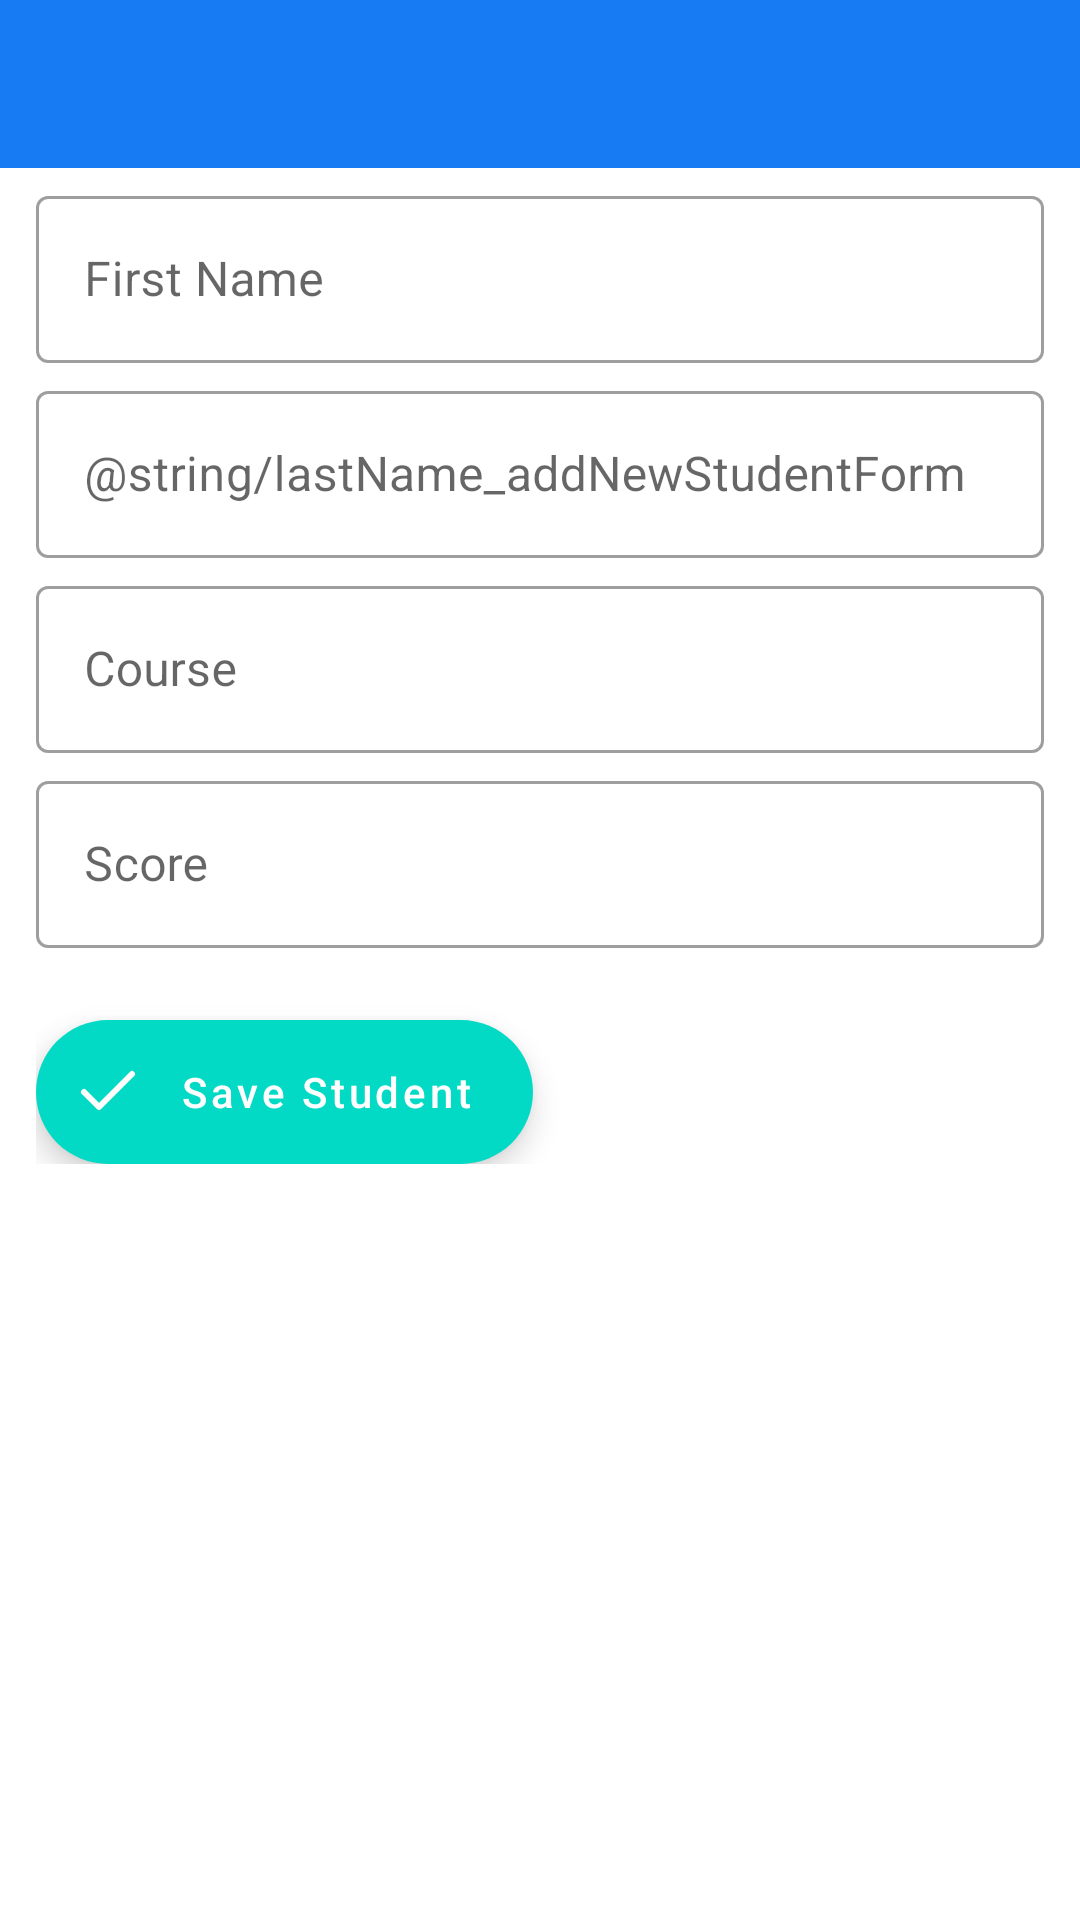

Layout XML and referenced resources for this Android screen:
<!-- AndroidManifest.xml: application theme AppTheme -->
<!-- res/layout/activity_add_new_student.xml -->
<?xml version="1.0" encoding="utf-8"?>
<LinearLayout xmlns:android="http://schemas.android.com/apk/res/android"
    xmlns:app="http://schemas.android.com/apk/res-auto"
    xmlns:tools="http://schemas.android.com/tools"
    android:layout_width="match_parent"
    android:layout_height="match_parent"
    android:orientation="vertical"
    tools:context=".AddNewStudentActivity">

    <com.google.android.material.appbar.AppBarLayout
        android:id="@+id/appBar_addNewStudent"
        android:layout_width="match_parent"
        android:layout_height="wrap_content">

        <androidx.appcompat.widget.Toolbar
            android:id="@+id/toolbar_addNewStudent"
            android:layout_width="match_parent"
            android:layout_height="wrap_content"
            app:titleTextColor="@color/white" />
    </com.google.android.material.appbar.AppBarLayout>

    <LinearLayout
        android:layout_width="match_parent"
        android:layout_height="wrap_content"
        android:orientation="vertical"
        android:paddingStart="12dp"
        android:paddingEnd="12dp">

        <com.google.android.material.textfield.TextInputLayout
            style="@style/Widget.MaterialComponents.TextInputLayout.OutlinedBox"
            android:layout_width="match_parent"
            android:layout_height="wrap_content"
            android:layout_marginTop="4dp">

            <com.google.android.material.textfield.TextInputEditText
                android:id="@+id/et_addNewStudent_firstName"
                android:layout_width="match_parent"
                android:layout_height="wrap_content"
                android:hint="@string/firstName_addNewStudentForm" />
        </com.google.android.material.textfield.TextInputLayout>

        <com.google.android.material.textfield.TextInputLayout
            style="@style/Widget.MaterialComponents.TextInputLayout.OutlinedBox"
            android:layout_width="match_parent"
            android:layout_height="wrap_content"
            android:layout_marginTop="4dp">

            <com.google.android.material.textfield.TextInputEditText
                android:id="@+id/et_addNewStudent_LastName"
                android:layout_width="match_parent"
                android:layout_height="wrap_content"
                android:hint="@string/lastName_addNewStudentForm" />
        </com.google.android.material.textfield.TextInputLayout>

        <com.google.android.material.textfield.TextInputLayout
            style="@style/Widget.MaterialComponents.TextInputLayout.OutlinedBox"
            android:layout_width="match_parent"
            android:layout_height="wrap_content"
            android:layout_marginTop="4dp">

            <com.google.android.material.textfield.TextInputEditText
                android:id="@+id/et_addNewStudent_course"
                android:layout_width="match_parent"
                android:layout_height="wrap_content"
                android:hint="@string/course_addNewStudentForm" />
        </com.google.android.material.textfield.TextInputLayout>

        <com.google.android.material.textfield.TextInputLayout
            style="@style/Widget.MaterialComponents.TextInputLayout.OutlinedBox"
            android:layout_width="match_parent"
            android:layout_height="wrap_content"
            android:layout_marginTop="4dp">

            <com.google.android.material.textfield.TextInputEditText
                android:id="@+id/et_addNewStudent_score"
                android:layout_width="match_parent"
                android:layout_height="wrap_content"
                android:hint="@string/score_addNewStudentForm"
                android:inputType="number" />
        </com.google.android.material.textfield.TextInputLayout>

        <com.google.android.material.floatingactionbutton.ExtendedFloatingActionButton
            android:id="@+id/fab_saveStudent"
            android:layout_width="wrap_content"
            android:layout_height="wrap_content"
            android:layout_marginTop="24dp"
            android:text="@string/saveStudent_addNewStudentForm"
            android:textAllCaps="false"
            app:icon="@drawable/ic_done_white_24dp" />
    </LinearLayout>
</LinearLayout>
<!-- resources referenced by this layout -->
<resources>
  <color name="white">#ffffff</color>
  <!-- drawable ic_done_white_24dp (drawable) -->
  <vector xmlns:android="http://schemas.android.com/apk/res/android"
      android:width="24dp"
      android:height="24dp"
      android:viewportWidth="24"
      android:viewportHeight="24">
      <path
          android:pathData="M20,6l-11,11l-5,-5"
          android:strokeLineJoin="round"
          android:strokeWidth="2"
          android:fillColor="#00000000"
          android:strokeColor="#fff"
          android:strokeLineCap="round"/>
  </vector>
  <string name="course_addNewStudentForm">Course</string>
  <string name="firstName_addNewStudentForm">First Name</string>
  <string name="saveStudent_addNewStudentForm">Save Student</string>
  <string name="score_addNewStudentForm">Score</string>
  <style name="AppTheme" parent="Theme.MaterialComponents.Light.NoActionBar">
          
          <item name="colorPrimary">@color/colorPrimary</item>
          <item name="colorPrimaryDark">@color/colorPrimaryDark</item>
          <item name="colorAccent">@color/colorAccent</item>
          <item name="colorOnSecondary">@color/white</item>
      </style>
  <color name="colorPrimary">#177bf3</color>
  <color name="colorPrimaryDark">#136ddb</color>
  <color name="colorAccent">#16e5a7</color>
</resources>
